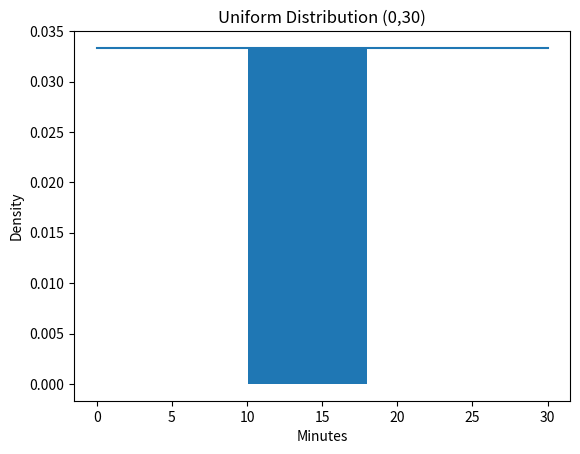
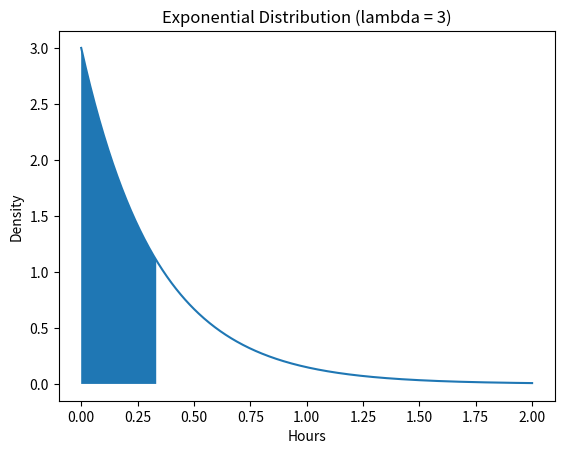
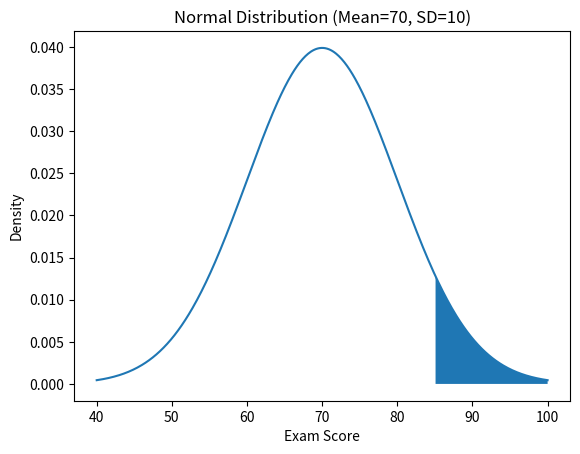

Write Python code to recreate these figures, in order.
import numpy as np
import matplotlib.pyplot as plt
from scipy.stats import uniform

# Parameters
a = 0          # lower bound
b = 30         # upper bound
x1 = 10
x2 = 18

# Create uniform distribution
dist = uniform(loc=a, scale=b-a)

# Probability
prob = dist.cdf(x2) - dist.cdf(x1)

print("Uniform Distribution Example")
print("P(10 < X < 18) =", round(prob, 4))

# Plot
x = np.linspace(a, b, 500)
y = dist.pdf(x)

plt.figure()
plt.plot(x, y)
plt.fill_between(x, y, where=(x >= x1) & (x <= x2))
plt.title("Uniform Distribution (0,30)")
plt.xlabel("Minutes")
plt.ylabel("Density")
plt.show()

import numpy as np
import matplotlib.pyplot as plt
from scipy.stats import expon

# Rate parameter
lam = 3  # per hour

# Convert 20 minutes to hours
x_value = 20 / 60

# Create exponential distribution
dist = expon(scale=1/lam)

# Probability
prob = dist.cdf(x_value)

print("Exponential Distribution Example")
print("P(X < 20 minutes) =", round(prob, 4))

# Plot
x = np.linspace(0, 2, 500)
y = dist.pdf(x)

plt.figure()
plt.plot(x, y)
plt.fill_between(x, y, where=(x <= x_value))
plt.title("Exponential Distribution (lambda = 3)")
plt.xlabel("Hours")
plt.ylabel("Density")
plt.show()

import numpy as np
import matplotlib.pyplot as plt
from scipy.stats import norm

# Parameters
mu = 70
sigma = 10
x_value = 85

# Create normal distribution
dist = norm(loc=mu, scale=sigma)

# Probability
prob = 1 - dist.cdf(x_value)

print("Normal Distribution Example")
print("P(X > 85) =", round(prob, 4))

# Plot
x = np.linspace(40, 100, 500)
y = dist.pdf(x)

plt.figure()
plt.plot(x, y)
plt.fill_between(x, y, where=(x >= x_value))
plt.title("Normal Distribution (Mean=70, SD=10)")
plt.xlabel("Exam Score")
plt.ylabel("Density")
plt.show()
